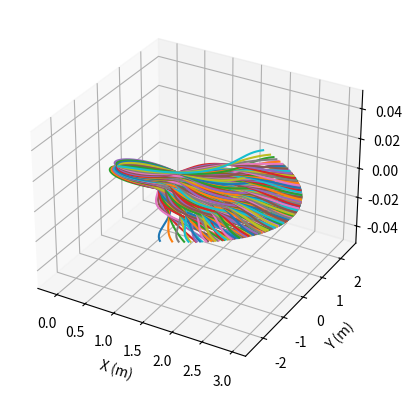
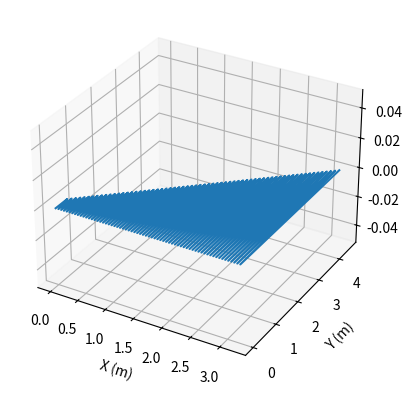

These charts were generated, in order, by the following Python code:
import numpy as np
from scipy.spatial import cKDTree
from scipy.interpolate import CubicSpline
import matplotlib.pyplot as plt

# Parameters for path generation
dis = 1.0
angle = 27
delta_angle = angle / 3
scale = 0.65

path_start_all = []
path_all = []
path_list = []
path_id = 0
group_id = 0

# Generate paths
print("\nGenerating paths\n")

for shift1 in np.arange(-angle, angle + delta_angle, delta_angle):
    waypts_start = np.array([[0, 0], [dis, shift1]])
    path_start_r = np.arange(0, dis, 0.01)
    cs_start = CubicSpline(waypts_start[:, 0], waypts_start[:, 1])
    path_start_shift = cs_start(path_start_r)

    path_start_x = path_start_r * np.cos(np.radians(path_start_shift))
    path_start_y = path_start_r * np.sin(np.radians(path_start_shift))
    path_start_z = np.zeros_like(path_start_x)

    path_start = np.vstack((path_start_x, path_start_y, path_start_z, np.ones_like(path_start_x) * group_id)).T
    path_start_all.append(path_start)

    for shift2 in np.arange(-angle * scale + shift1, angle * scale + shift1 + delta_angle * scale, delta_angle * scale):
        for shift3 in np.arange(-angle * scale**2 + shift2, angle * scale**2 + shift2 + delta_angle * scale**2, delta_angle * scale**2):
            waypts = np.array([
                [path_start_r[-1], path_start_shift[-1]],
                [2 * dis, shift2],
                [3 * dis - 0.001, shift3],
                [3 * dis, shift3]
            ])

            path_r = np.arange(0, waypts[-1, 0], 0.01)
            cs = CubicSpline(waypts[:, 0], waypts[:, 1])
            path_shift = cs(path_r)

            path_x = path_r * np.cos(np.radians(path_shift))
            path_y = path_r * np.sin(np.radians(path_shift))
            path_z = np.zeros_like(path_x)

            path = np.vstack((path_x, path_y, path_z, np.ones_like(path_x) * path_id, np.ones_like(path_x) * group_id)).T
            path_all.append(path)
            path_list.append([path_x[-1], path_y[-1], path_z[-1], path_id, group_id])

            path_id += 1

    group_id += 1

# Plot paths
fig = plt.figure()
ax = fig.add_subplot(111, projection='3d')
for path in path_all:
    ax.plot(path[:, 0], path[:, 1], path[:, 2])
plt.xlabel('X (m)')
plt.ylabel('Y (m)')
plt.show()

print("Path Lists")
print(*path_list, sep='\n')
print("Path generation complete.")

# Parameters for patch matching and blocking
# these parameters should be the same as the local_planner node 
voxel_size = 0.05
search_radius = 0.45
offset_x = 3.2
offset_y = 4.5
voxel_num_x = 65
voxel_num_y = 91

# Prepare voxels
print("\nPreparing voxels\n")
voxel_points = []
for ind_x in range(voxel_num_x):
    x = offset_x - voxel_size * ind_x
    scale_y = x / offset_x + search_radius / offset_y * (offset_x - x) / offset_x
    for ind_y in range(voxel_num_y):
        y = scale_y * (offset_y - voxel_size * ind_y)
        voxel_points.append([x, y, 0])

voxel_points = np.array(voxel_points)

# Plot paths
fig = plt.figure()
ax = fig.add_subplot(111, projection='3d')
# for path in path_all:
ax.plot(voxel_points[:, 0], voxel_points[:, 1], voxel_points[:, 2])
plt.xlabel('X (m)')
plt.ylabel('Y (m)')
plt.show()

# # Collision checking
# print("\nCollision checking\n")
# path_points = np.vstack([path[:, :2] for path in path_all])

# print(f"path_points {path_points}")
# print(f"voxel_points {voxel_points}")

# kdtree = cKDTree(path_points)
# indices = kdtree.query_ball_point(voxel_points, search_radius)

# # Save correspondences
# print("\nSaving correspondences\n")
# correspondences = []
# for i, ind in enumerate(indices):
#     unique_paths = np.unique([path_all[int(idx)][0, 3] for idx in ind])
#     correspondences.append((i, unique_paths.tolist()))

# # Plot voxel points
# fig = plt.figure()
# ax = fig.add_subplot(111, projection='3d')
# ax.scatter(voxel_points[:, 0], voxel_points[:, 1], np.zeros(len(voxel_points)), c='k', marker='.')
# plt.show()

# print("Processing complete.")